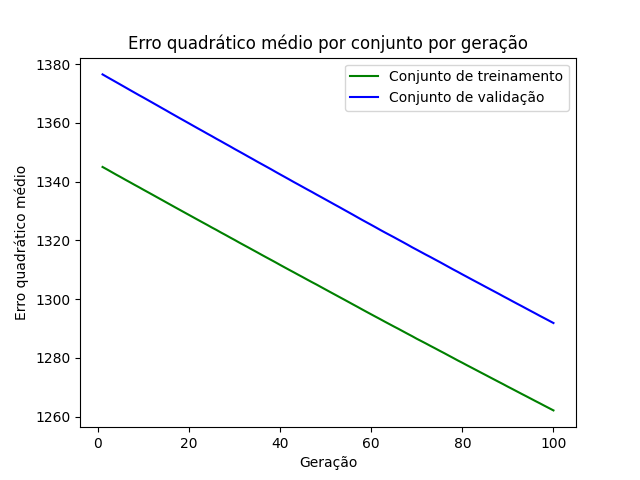

The file beside this chart, header and first rows:
epoch, loss_train, loss_val
1, 1345, 1377
2, 1344, 1376
3, 1343, 1375
4, 1342, 1374
5, 1342, 1373
6, 1341, 1372
7, 1340, 1371
8, 1339, 1370
9, 1338, 1369
10, 1337, 1369
11, 1336, 1368
12, 1336, 1367
13, 1335, 1366
14, 1334, 1365
15, 1333, 1364
16, 1332, 1363
17, 1331, 1362
18, 1330, 1362
19, 1330, 1361
20, 1329, 1360
21, 1328, 1359
22, 1327, 1358
23, 1326, 1357
24, 1325, 1356
25, 1324, 1356
26, 1324, 1355
27, 1323, 1354
28, 1322, 1353
29, 1321, 1352
30, 1320, 1351
31, 1319, 1350
32, 1318, 1349
33, 1318, 1349
34, 1317, 1348
35, 1316, 1347
36, 1315, 1346
37, 1314, 1345
38, 1313, 1344
39, 1313, 1343
40, 1312, 1342
41, 1311, 1342
42, 1310, 1341
43, 1309, 1340
44, 1308, 1339
45, 1307, 1338
46, 1307, 1337
47, 1306, 1336
48, 1305, 1336
49, 1304, 1335
50, 1303, 1334
51, 1302, 1333
52, 1302, 1332
53, 1301, 1331
54, 1300, 1330
55, 1299, 1330
56, 1298, 1329
57, 1297, 1328
58, 1296, 1327
59, 1296, 1326
60, 1295, 1325
... 40 more rows
